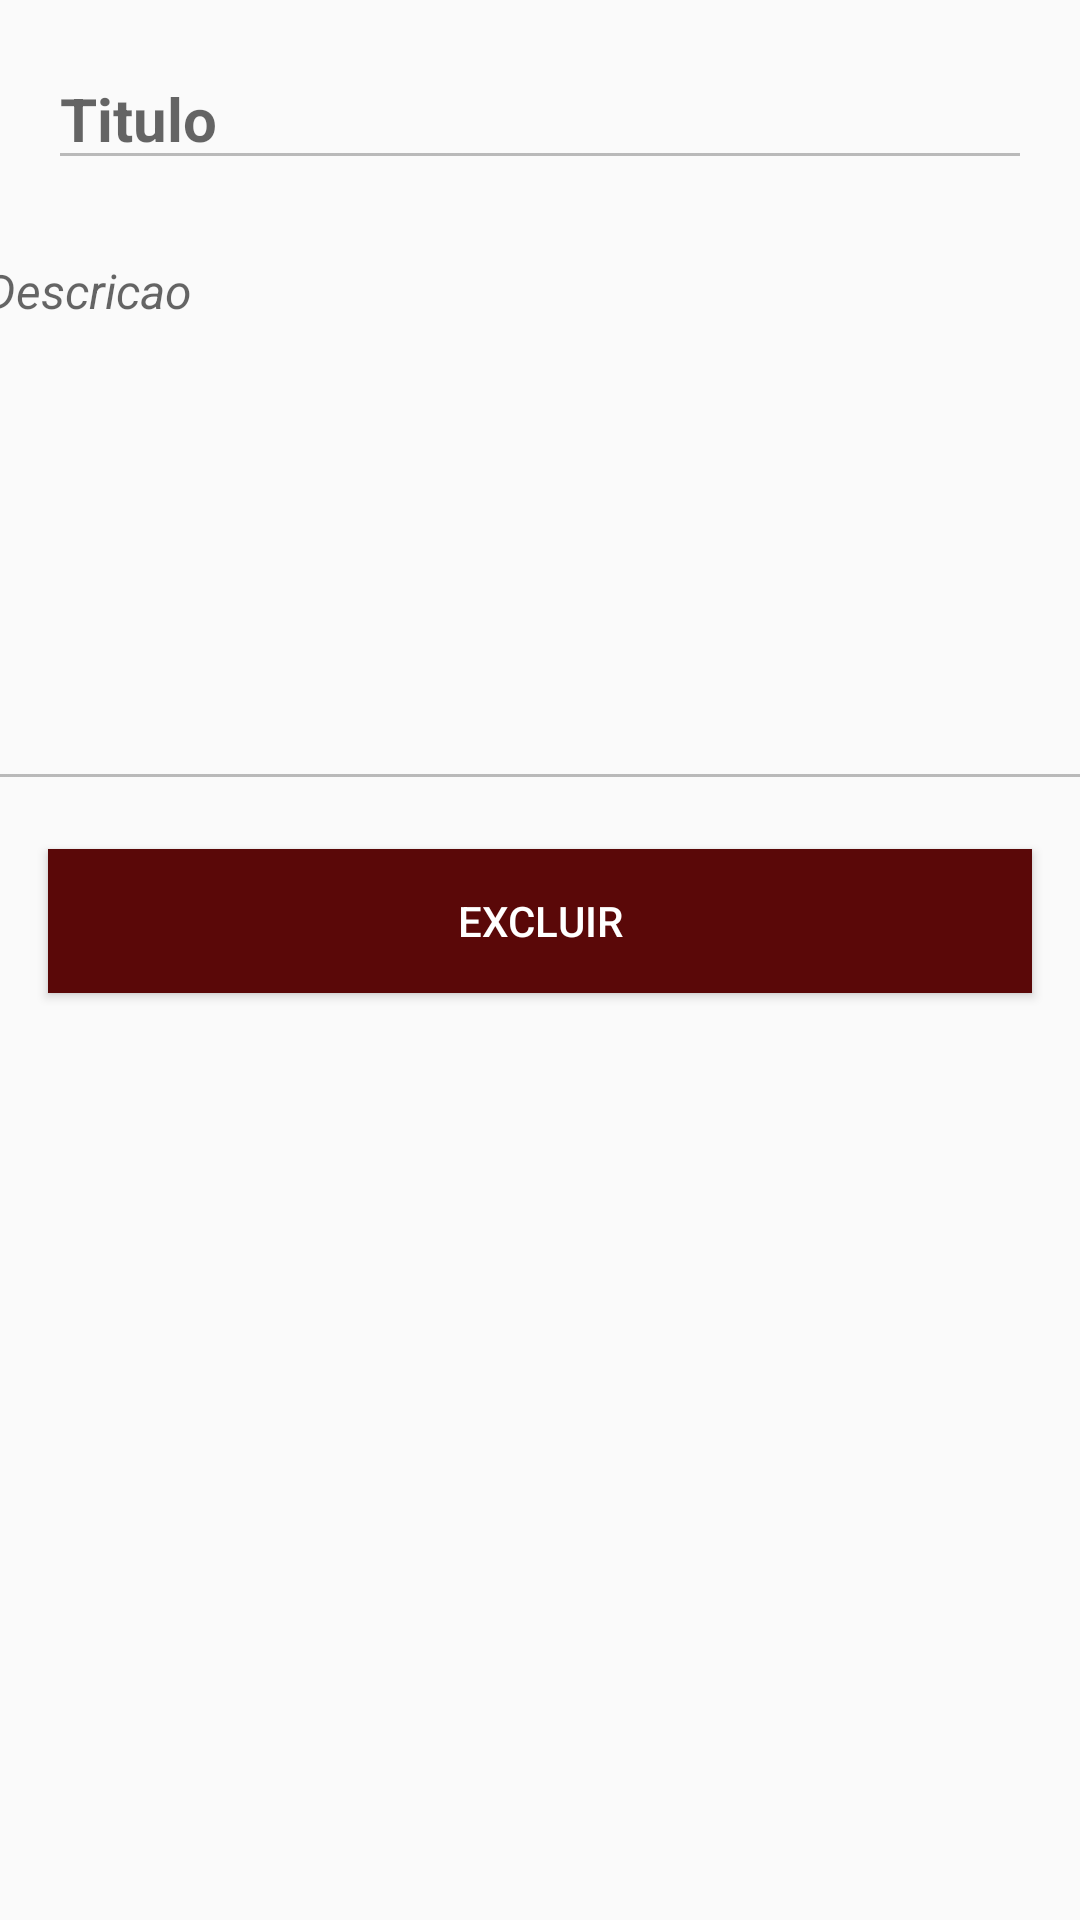

Produce the Android XML layout that renders to this screen, including the resource entries it uses.
<!-- AndroidManifest.xml: application theme AppTheme -->
<!-- res/layout/activity_excluir_receita.xml -->
<?xml version="1.0" encoding="utf-8"?>
<androidx.constraintlayout.widget.ConstraintLayout xmlns:android="http://schemas.android.com/apk/res/android"
    xmlns:app="http://schemas.android.com/apk/res-auto"
    xmlns:tools="http://schemas.android.com/tools"
    android:layout_width="match_parent"
    android:layout_height="match_parent"
    tools:context=".Activitys.ExcluirReceita">


    <EditText
        android:id="@+id/descricaoExcluir"
        android:layout_width="379dp"
        android:layout_height="191dp"
        android:layout_marginStart="16dp"
        android:layout_marginLeft="16dp"
        android:layout_marginTop="16dp"
        android:layout_marginEnd="16dp"
        android:layout_marginRight="16dp"
        android:ems="10"
        android:enabled="false"
        android:gravity="start|top"
        android:hint="Descricao"
        android:inputType="textMultiLine"
        android:textColor="@color/colorVermelho"
        android:textSize="16sp"
        android:textStyle="italic"
        app:layout_constraintEnd_toEndOf="parent"
        app:layout_constraintStart_toStartOf="parent"
        app:layout_constraintTop_toBottomOf="@+id/tituloExcluir" />

    <EditText
        android:id="@+id/tituloExcluir"
        android:layout_width="0dp"
        android:layout_height="wrap_content"
        android:layout_marginStart="16dp"
        android:layout_marginLeft="16dp"
        android:layout_marginTop="16dp"
        android:layout_marginEnd="16dp"
        android:layout_marginRight="16dp"
        android:ems="10"
        android:enabled="false"
        android:hint="Titulo"
        android:inputType="textPersonName"
        android:textColor="@color/colorVermelho"
        android:textSize="20sp"
        android:textStyle="bold"
        app:layout_constraintEnd_toEndOf="parent"
        app:layout_constraintStart_toStartOf="parent"
        app:layout_constraintTop_toTopOf="parent" />

    <Button
        android:id="@+id/buttonExcluirReceita"
        android:layout_width="0dp"
        android:layout_height="wrap_content"
        android:layout_marginStart="16dp"
        android:layout_marginLeft="16dp"
        android:layout_marginTop="16dp"
        android:layout_marginEnd="16dp"
        android:layout_marginRight="16dp"
        android:background="@color/colorVermelho"
        android:onClick="excluirReceita"
        android:text="excluir"
        android:textColor="@color/colorBranco"
        app:layout_constraintEnd_toEndOf="parent"
        app:layout_constraintHorizontal_bias="0.0"
        app:layout_constraintStart_toStartOf="parent"
        app:layout_constraintTop_toBottomOf="@+id/descricaoExcluir" />



</androidx.constraintlayout.widget.ConstraintLayout>
<!-- resources referenced by this layout -->
<resources>
  <color name="colorBranco">#FFFF</color>
  <color name="colorVermelho">#5A0808</color>
  <style name="AppTheme" parent="Theme.AppCompat.Light.DarkActionBar">
          
          <item name="colorPrimary">@color/colorVermelho</item>
          <item name="colorPrimaryDark">@color/colorVermelho</item>
          <item name="colorAccent">@color/colorVermelho</item>
      </style>
</resources>
